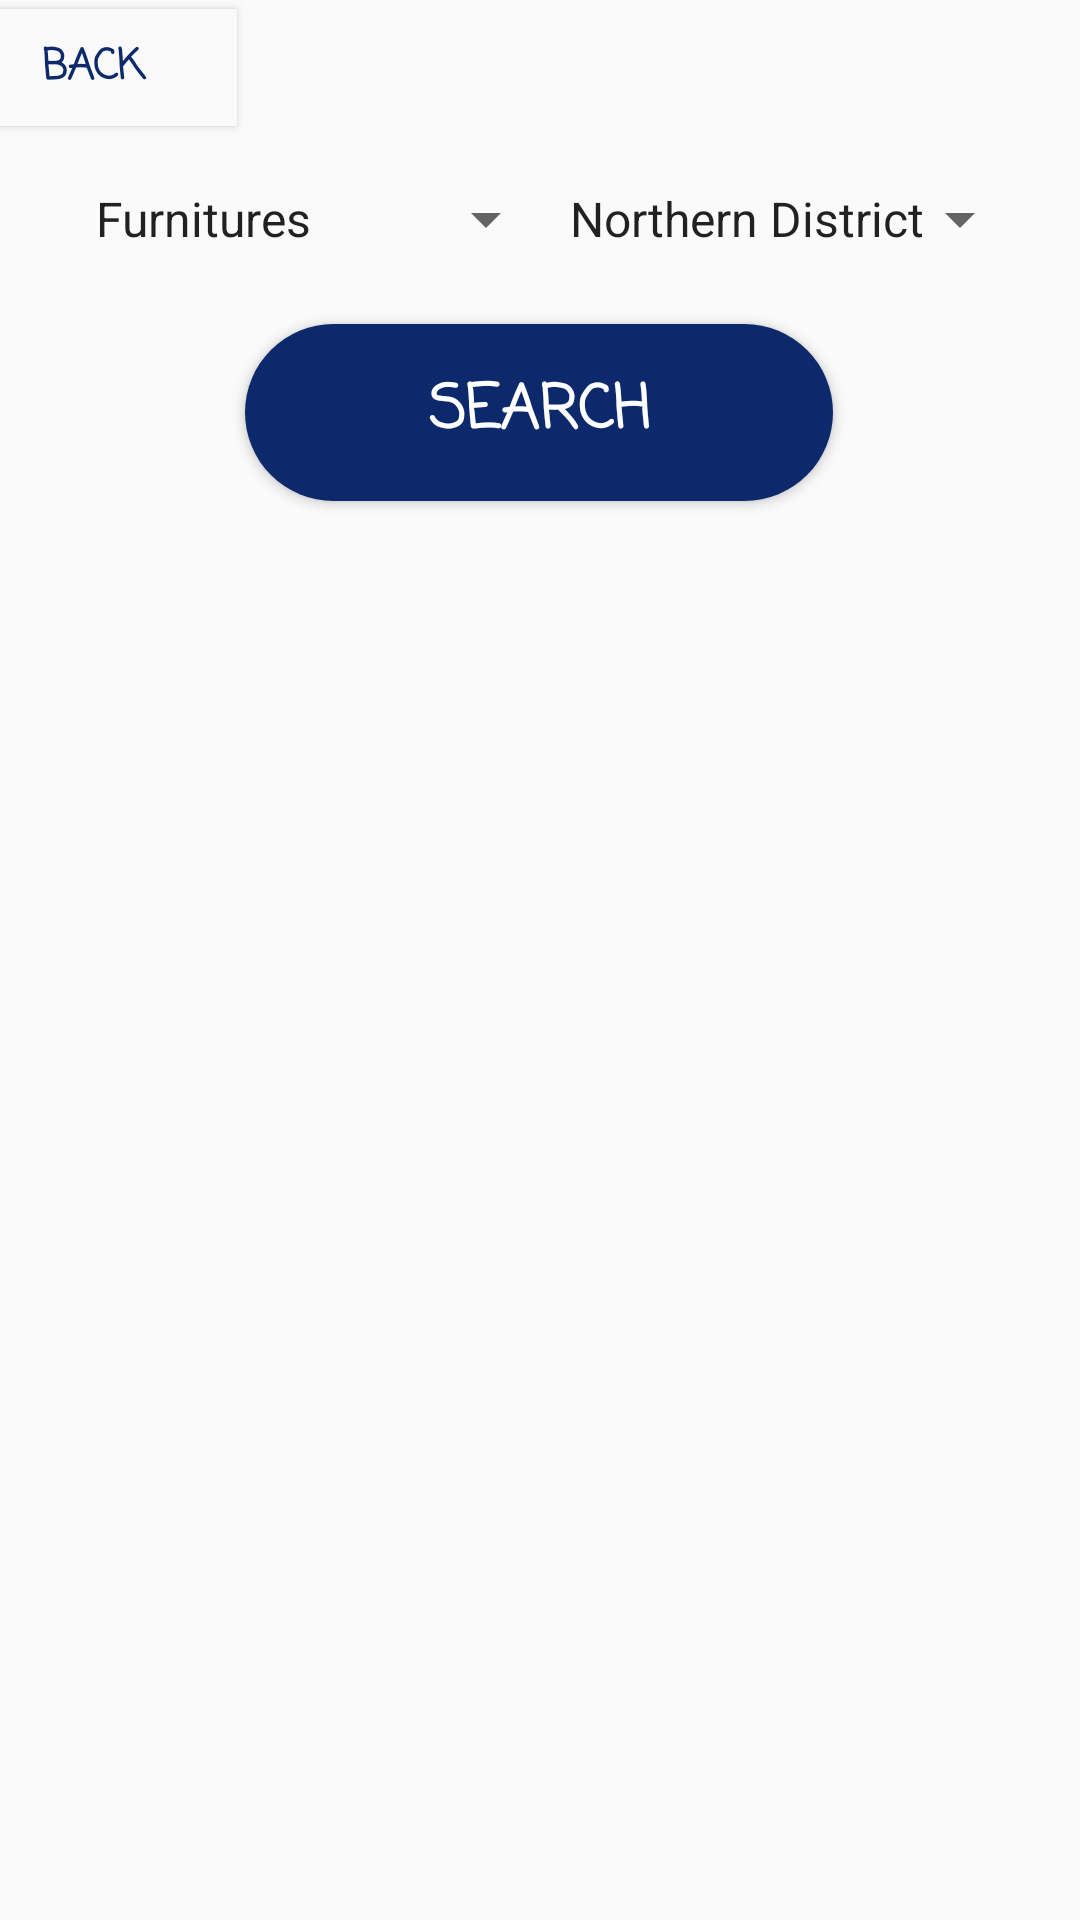

Android layout source for this screen:
<!-- AndroidManifest.xml: application theme Theme.HandShake -->
<!-- res/layout/activity_view_new_donations.xml -->
<?xml version="1.0" encoding="utf-8"?>
<androidx.constraintlayout.widget.ConstraintLayout xmlns:android="http://schemas.android.com/apk/res/android"
    xmlns:app="http://schemas.android.com/apk/res-auto"
    xmlns:tools="http://schemas.android.com/tools"
    android:layout_width="match_parent"
    android:layout_height="match_parent"
    tools:context=".viewNewDonationsActivity">

    <Spinner
        android:id="@+id/donationLocationFilter"
        android:layout_width="170dp"
        android:layout_height="50dp"
        android:layout_marginStart="40dp"
        android:layout_marginTop="48dp"
        android:layout_marginEnd="16dp"
        android:entries="@array/regions"
        android:padding="10dp"
        android:paddingStart="8dp"
        app:layout_constraintEnd_toEndOf="parent"
        app:layout_constraintHorizontal_bias="1.0"
        app:layout_constraintStart_toEndOf="@+id/donationTypeFiler"
        app:layout_constraintTop_toTopOf="parent" />

    <Spinner
        android:id="@+id/donationTypeFiler"
        android:layout_width="170dp"
        android:layout_height="50dp"
        android:layout_marginStart="16dp"
        android:layout_marginTop="48dp"
        android:entries="@array/type"
        android:padding="10dp"
        android:paddingStart="8dp"
        app:layout_constraintStart_toStartOf="parent"
        app:layout_constraintTop_toTopOf="parent" />

    <Button
        android:id="@+id/filterDonations"
        android:layout_width="196dp"
        android:layout_height="59dp"
        android:layout_marginTop="108dp"
        android:background="@drawable/blue_button"
        android:fontFamily="casual"
        android:text="Search"
        android:textColor="#FEFEFE"
        android:textSize="20sp"
        android:textStyle="bold"
        app:layout_constraintEnd_toEndOf="parent"
        app:layout_constraintHorizontal_bias="0.497"
        app:layout_constraintStart_toStartOf="parent"
        app:layout_constraintTop_toTopOf="parent" />

    <androidx.recyclerview.widget.RecyclerView
        android:id="@+id/donationList"
        android:layout_width="403dp"
        android:layout_height="543dp"
        android:layout_marginTop="8dp"
        app:layout_constraintBottom_toBottomOf="parent"
        app:layout_constraintEnd_toEndOf="parent"
        app:layout_constraintStart_toStartOf="parent"
        app:layout_constraintTop_toBottomOf="@+id/filterDonations" />

    <Button
        android:id="@+id/backbtn"
        android:layout_width="96dp"
        android:layout_height="39dp"
        android:layout_marginStart="8dp"
        android:layout_marginTop="3dp"
        android:layout_marginEnd="307dp"
        android:background="#F9F9F9"
        android:fontFamily="casual"
        android:text="Back"
        android:textColor="#0C296B"
        android:textStyle="bold"
        app:layout_constraintEnd_toEndOf="parent"
        app:layout_constraintStart_toStartOf="parent"
        app:layout_constraintTop_toTopOf="parent" />

</androidx.constraintlayout.widget.ConstraintLayout>
<!-- resources referenced by this layout -->
<resources>
  <string-array name="regions">
          <item>Northern District</item>
          <item>Haifa District</item>
          <item>Tel Aviv</item>
          <item>Central District</item>
          <item>Jerusalem</item>
          <item>Southern district</item>
      </string-array>
  
      // Drop down menu for donation type
  <string-array name="type">
          <item>Furnitures</item>
          <item>Food</item>
          <item>Clothes</item>
      </string-array>
  <!-- drawable blue_button (drawable) -->
  <?xml version="1.0" encoding="utf-8"?>
  <shape xmlns:android="http://schemas.android.com/apk/res/android">
      <solid android:color="#0c296b" />
      <corners android:radius="75dp"/>
  
  </shape>
  <style name="Theme.HandShake" parent="Base.Theme.HandShake" />
  <style name="Base.Theme.HandShake" parent="Theme.AppCompat.Light.NoActionBar">
          
          
      </style>
</resources>
